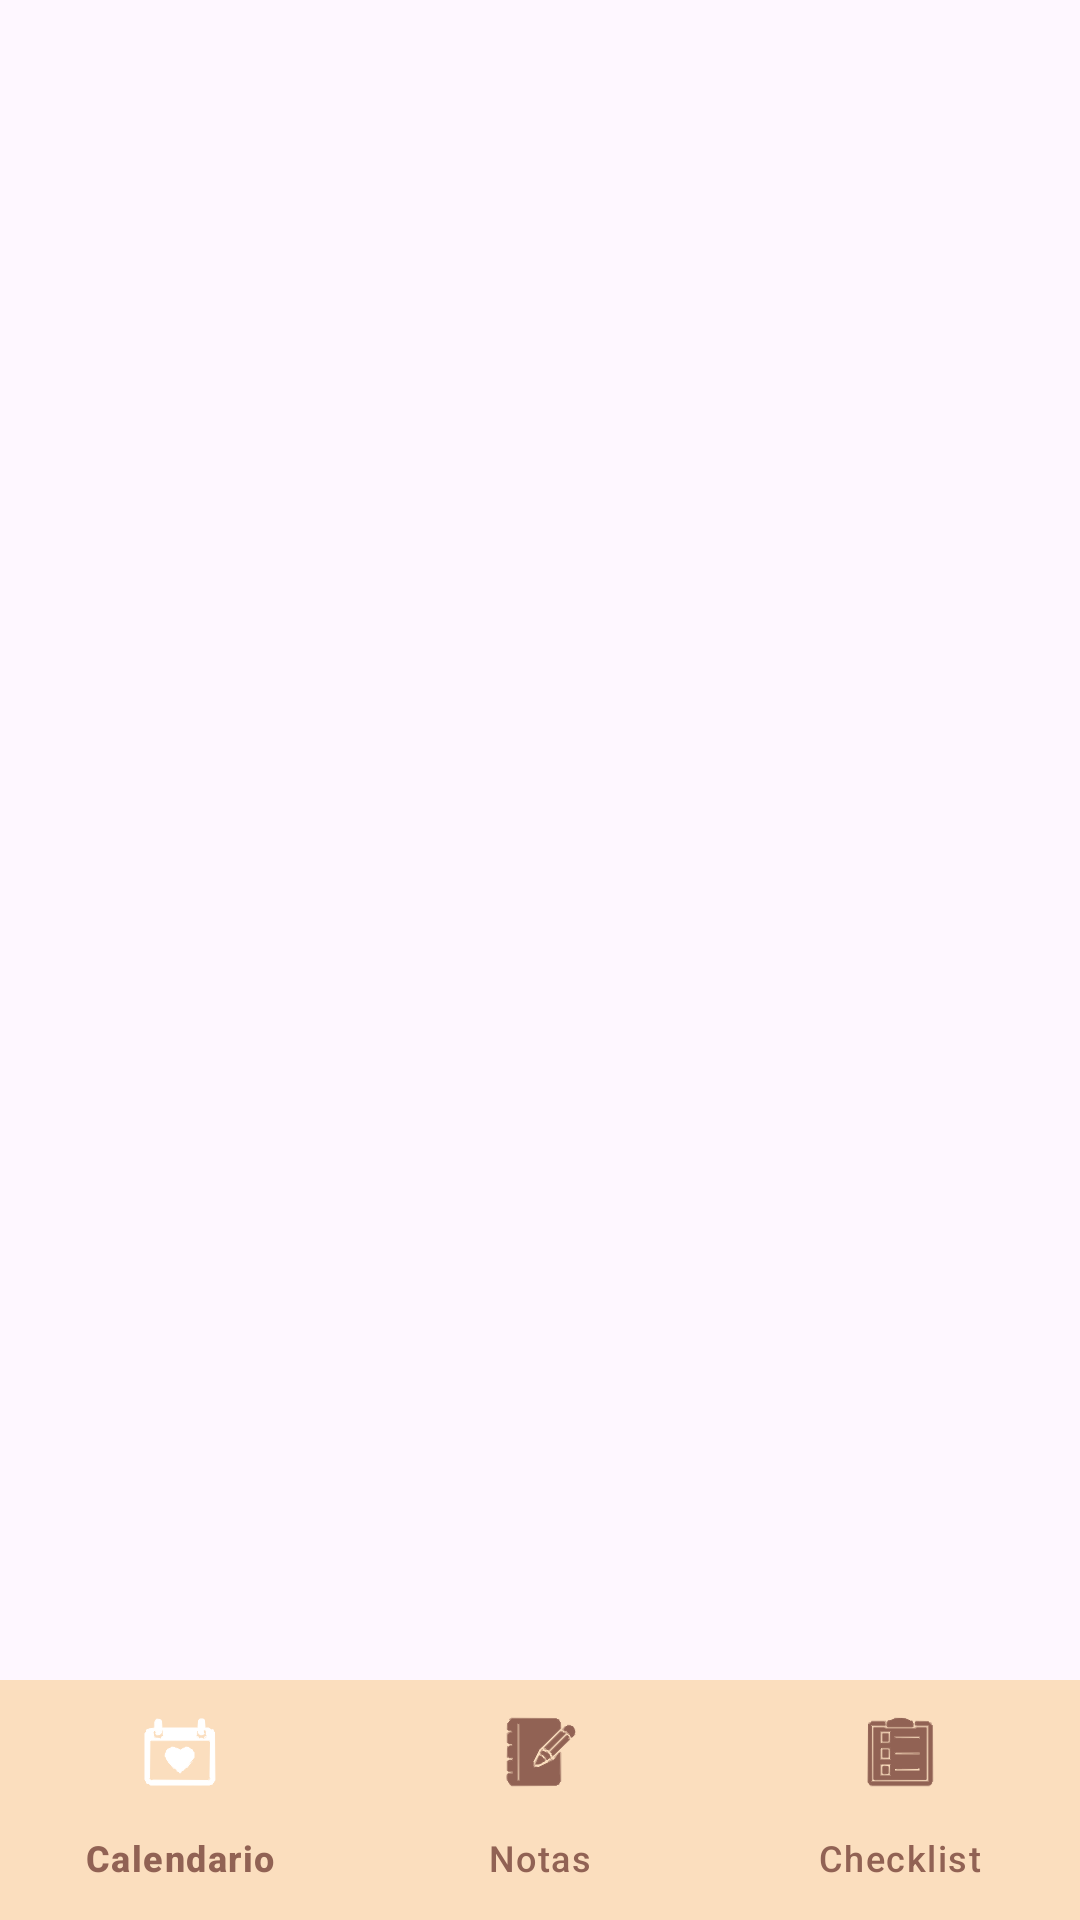

This screen was rendered from an Android layout file. Write that file and the resources it references.
<!-- AndroidManifest.xml: application theme debugging_theme -->
<!-- res/layout/activity_main.xml -->
<RelativeLayout xmlns:android="http://schemas.android.com/apk/res/android"
    xmlns:app="http://schemas.android.com/apk/res-auto"
    android:layout_width="match_parent"
    android:layout_height="match_parent"
    android:theme="@style/debugging_theme">

    
    <FrameLayout
        android:id="@+id/frame_container"
        android:layout_width="match_parent"
        android:layout_height="match_parent"
        android:layout_above="@+id/bottom_navigation"
        android:layout_weight="1" />

    
    <com.google.android.material.bottomnavigation.BottomNavigationView
        android:id="@+id/bottom_navigation"
        android:layout_width="match_parent"
        android:layout_height="wrap_content"
        android:layout_alignParentBottom="true"
        android:background="#fbdebe"
        android:color="@color/Primary"
        app:itemIconTint="@color/color_selector"
        app:itemTextColor="#916254"
        app:itemActiveIndicatorStyle="@style/debugging_theme.NavBar"
        app:menu="@menu/bottom_navigation" /> 

</RelativeLayout>
<!-- resources referenced by this layout -->
<resources>
  <color name="Primary">#916254</color>
  <style name="debugging_theme" parent="Theme.Material3.Light.NoActionBar">
          <item name="colorPrimary">@color/choco_brown</item>
          <item name="colorSecondary">@color/chill_toast</item>
          <item name="colorTertiary">@color/Tertiary</item>
          <item name="color">@color/background_color</item>
          <item name="colorOnPrimary">@color/white</item>
          <item name="colorOnSecondary">@color/icon_color</item>
      </style>
  <color name="choco_brown">#916254</color>
  <color name="chill_toast">#e7d8c5</color>
  <color name="Tertiary">#e9c9a7</color>
  <color name="background_color">#f8f5f0</color>
  <color name="white">#FFFFFFFF</color>
  <color name="icon_color">#F2C94C</color>
</resources>
